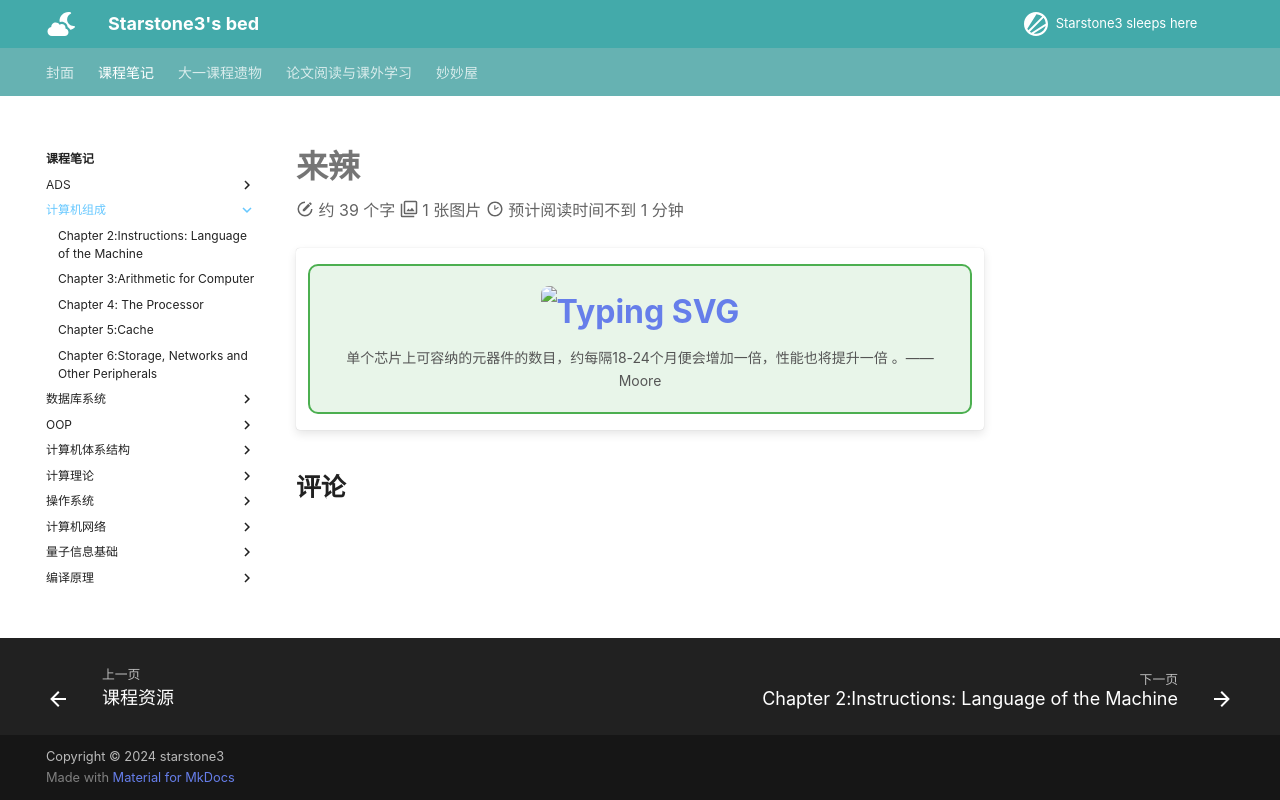

repository: starstone3/starstone3.github.io · page: incourse/Comcompose/index.html · generator: mkdocs

---
comments: true
search:
  exclude: true
---
# 来辣
!!! note "" 
    <div style="border: 2px solid #4CAF50; border-radius: 10px; padding: 20px; background-color: #e8f5e9; text-align: center;">
        <div style="font-size: 32px; font-weight: bold; margin-bottom: 10px;">
            [![Typing SVG](https://readme-typing-svg.demolab.com?font=LXGW+WenKai+Screen+GB+Screen&weight=700&size=27&pause=1000&color=2e7d32&background=00000000&center=true&vCenter=true&width=435&lines=%E3%80%8E%E7%A1%AC%E4%BB%B6%E5%A4%A7%E9%AD%94%E7%8E%8B%E3%80%8F)](https://git.io/typing-svg)
        </div>
        <div style="font-size: 14px; color: #555;">
            单个芯片上可容纳的元器件的数目，约每隔18-24个月便会增加一倍，性能也将提升一倍 。——Moore
        </div>
    </div>
